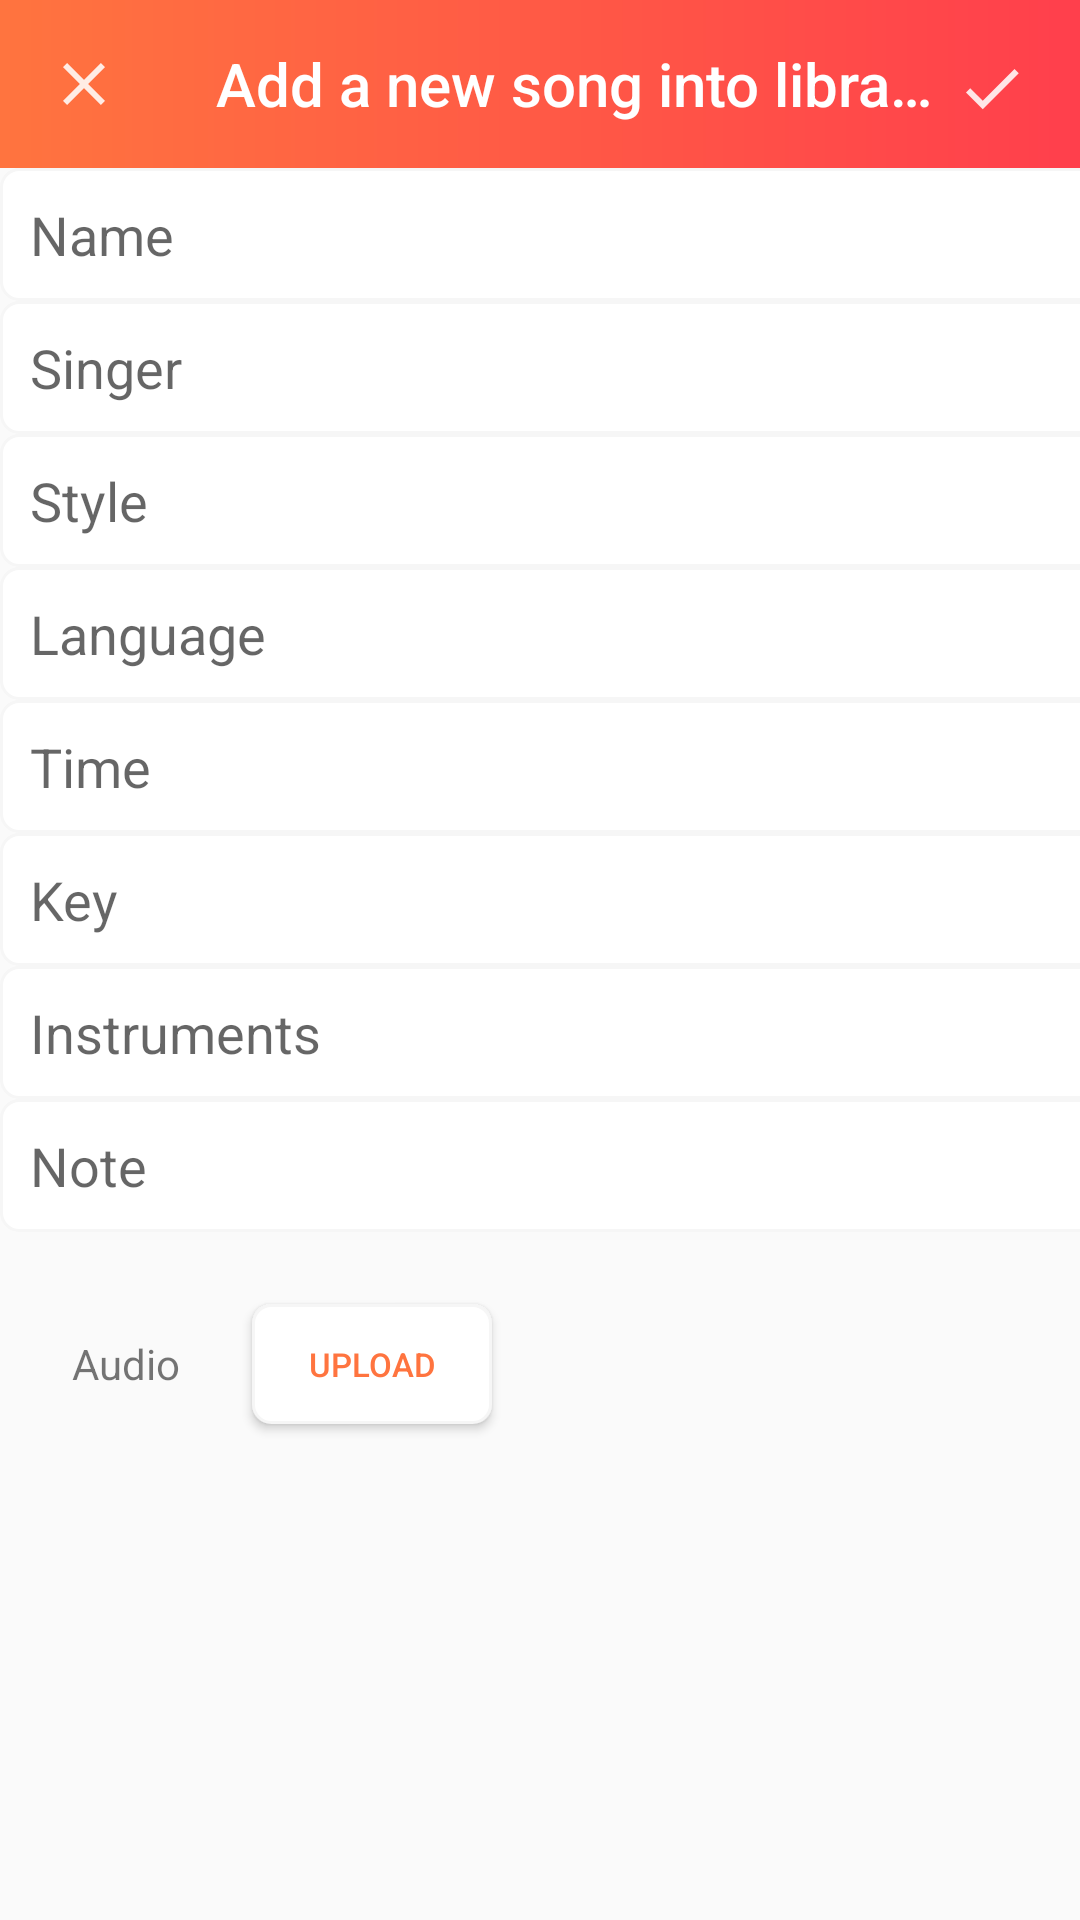

Layout XML and referenced resources for this Android screen:
<!-- AndroidManifest.xml: application theme AppTheme -->
<!-- res/layout/activity_addanewsong.xml -->
<?xml version="1.0" encoding="utf-8"?>
<androidx.constraintlayout.widget.ConstraintLayout xmlns:android="http://schemas.android.com/apk/res/android"
    xmlns:app="http://schemas.android.com/apk/res-auto"
    xmlns:tools="http://schemas.android.com/tools"
    android:layout_width="match_parent"
    android:layout_height="match_parent"
    tools:context=".ui.addanewsong.addanewsongActivity">

    <LinearLayout
        android:layout_width="match_parent"
        android:layout_height="match_parent"
        android:orientation="vertical">

        <androidx.appcompat.widget.Toolbar
            android:id="@+id/toolbar_addanewsong"
            style="@style/ToolbarStyle"
            android:layout_width="match_parent"
            android:layout_height="?attr/actionBarSize"
            android:layout_marginTop="0dp"
            android:background="@drawable/background_gradient"
            app:layout_constraintEnd_toEndOf="parent"
            app:layout_constraintStart_toStartOf="parent"
            app:layout_constraintTop_toTopOf="parent"
            app:popupTheme="@style/OverflowMenuStyle"
            app:titleTextColor="#FFFFFF"
            app:navigationIcon="@drawable/ic_close"
            app:title="Add a new song into library">

            <Button
                android:id="@+id/addanewsong_finish_button"
                android:layout_width="24dp"
                android:layout_height="24dp"
                android:layout_gravity="right"
                android:layout_marginEnd="17dp"
                android:background="@drawable/ic_done"
                android:focusable="true"
                android:clickable="true"
                android:foreground="?attr/selectableItemBackgroundBorderless"
                android:stateListAnimator="@null"/>

        </androidx.appcompat.widget.Toolbar>

        <EditText
            android:id="@+id/editText_newSong_name"
            android:layout_width="380dp"
            android:layout_height="wrap_content"
            android:layout_marginStart="@dimen/activity_horizontal_margin"
            android:layout_marginTop="@dimen/activity_vertical_margin"
            android:background="@drawable/shape_white_frame"
            android:hint="Name"
            android:inputType="text"
            android:maxLength="20"
            app:layout_constraintStart_toStartOf="parent"
            app:layout_constraintTop_toTopOf="parent" />

        <EditText
            android:id="@+id/editText_newSong_singer"
            android:layout_width="380dp"
            android:layout_height="wrap_content"
            android:layout_marginStart="@dimen/activity_horizontal_margin"
            android:layout_marginTop="@dimen/activity_vertical_margin"
            android:background="@drawable/shape_white_frame"
            android:hint="Singer"
            android:inputType="textPersonName"
            android:maxLength="20"
            app:layout_constraintStart_toStartOf="parent"
            app:layout_constraintTop_toTopOf="parent" />

        <EditText
            android:id="@+id/editText_newSong_style"
            android:layout_width="380dp"
            android:layout_height="wrap_content"
            android:layout_marginStart="@dimen/activity_horizontal_margin"
            android:layout_marginTop="@dimen/activity_vertical_margin"
            android:background="@drawable/shape_white_frame"
            android:hint="Style"
            android:inputType="textCapWords"
            android:maxLength="20"
            app:layout_constraintStart_toStartOf="parent"
            app:layout_constraintTop_toTopOf="parent" />

        <EditText
            android:id="@+id/editText_newSong_language"
            android:layout_width="380dp"
            android:layout_height="wrap_content"
            android:layout_marginStart="@dimen/activity_horizontal_margin"
            android:layout_marginTop="@dimen/activity_vertical_margin"
            android:background="@drawable/shape_white_frame"
            android:hint="Language"
            android:inputType="textCapWords"
            android:maxLength="20"
            app:layout_constraintStart_toStartOf="parent"
            app:layout_constraintTop_toTopOf="parent" />

        <EditText
            android:id="@+id/editText_newSong_time"
            android:layout_width="380dp"
            android:layout_height="wrap_content"
            android:layout_marginStart="@dimen/activity_horizontal_margin"
            android:layout_marginTop="@dimen/activity_vertical_margin"
            android:background="@drawable/shape_white_frame"
            android:hint="Time"
            android:inputType="time"
            android:maxLength="20"
            app:layout_constraintStart_toStartOf="parent"
            app:layout_constraintTop_toTopOf="parent" />

        <EditText
            android:id="@+id/editText_newSong_key"
            android:layout_width="380dp"
            android:layout_height="wrap_content"
            android:layout_marginStart="@dimen/activity_horizontal_margin"
            android:layout_marginTop="@dimen/activity_vertical_margin"
            android:background="@drawable/shape_white_frame"
            android:hint="Key"
            android:inputType="text"
            android:maxLength="2"
            app:layout_constraintStart_toStartOf="parent"
            app:layout_constraintTop_toTopOf="parent" />

        <EditText
            android:id="@+id/editText_newSong_instruments"
            android:layout_width="380dp"
            android:layout_height="wrap_content"
            android:layout_marginStart="@dimen/activity_horizontal_margin"
            android:layout_marginTop="@dimen/activity_vertical_margin"
            android:background="@drawable/shape_white_frame"
            android:hint="Instruments"
            android:inputType="text"
            app:layout_constraintStart_toStartOf="parent"
            app:layout_constraintTop_toTopOf="parent" />

        <EditText
            android:id="@+id/editText_newSong_note"
            android:layout_width="380dp"
            android:layout_height="wrap_content"
            android:layout_marginStart="@dimen/activity_horizontal_margin"
            android:layout_marginTop="@dimen/activity_vertical_margin"
            android:background="@drawable/shape_white_frame"
            android:hint="Note"
            android:inputType="text"
            app:layout_constraintStart_toStartOf="parent"
            app:layout_constraintTop_toTopOf="parent" />

        <LinearLayout
            android:layout_width="match_parent"
            android:layout_height="wrap_content"
            android:orientation="horizontal">

            <TextView
                android:id="@+id/text_newSong_uploadAudio"
                android:layout_width="wrap_content"
                android:layout_height="wrap_content"
                android:layout_marginStart="24dp"

                android:text="Audio"
                android:layout_gravity="center"
                />

            <Button
                android:id="@+id/button"
                android:layout_width="80dp"
                android:layout_height="40dp"
                android:layout_margin="24dp"
                android:background="@drawable/shape_white_frame"
                android:text="Upload"
                android:textColor="@color/colorPrimary"
                android:textSize="11dp"/>
        </LinearLayout>

    </LinearLayout>


</androidx.constraintlayout.widget.ConstraintLayout>
<!-- resources referenced by this layout -->
<resources>
  <color name="colorPrimary">#FF743F</color>
  <!-- drawable background_gradient (drawable) -->
  <?xml version="1.0" encoding="utf-8"?>
  <shape xmlns:android="http://schemas.android.com/apk/res/android">
      <gradient
          android:startColor="#FF743F"
          android:endColor="#FF3F4C"
          android:angle="0"/>
  </shape>
  <!-- drawable ic_close (drawable) -->
  <vector xmlns:android="http://schemas.android.com/apk/res/android"
      android:width="24dp"
      android:height="24dp"
      android:viewportWidth="24"
      android:viewportHeight="24">
    <path
        android:pathData="M19,6.4 L17.6,5 12,10.6 6.4,5 5,6.4 10.6,12 5,17.6 6.4,19 12,13.4 17.6,19 19,17.6 13.4,12Z"
        android:strokeAlpha="0.87"
        android:fillColor="#fff"
        android:fillType="evenOdd"
        android:fillAlpha="0.87"/>
  </vector>
  <!-- drawable ic_done (drawable) -->
  <vector xmlns:android="http://schemas.android.com/apk/res/android"
      android:width="24dp"
      android:height="24dp"
      android:viewportWidth="24"
      android:viewportHeight="24">
    <path
        android:pathData="M8.587,17.588 L4.415,13.417 3,14.832 8.587,20.419l12,-12L19.175,7Z"
        android:strokeAlpha="0.87"
        android:fillColor="#fff"
        android:fillAlpha="0.87"/>
  </vector>
  <!-- drawable shape_white_frame (drawable) -->
  <?xml version="1.0" encoding="utf-8"?>
  <shape xmlns:android="http://schemas.android.com/apk/res/android"
      android:shape="rectangle" >
  
      
      <solid android:color="#ffffff" />
  
      
      <stroke
          android:width="1dp"
          android:color="#F6F6F6" />
  
      
      <padding
          android:bottom="10dp"
          android:left="10dp"
          android:right="10dp"
          android:top="10dp" />
  
      
      <corners android:radius="6dp" />
  
  </shape>
  <style name="OverflowMenuStyle" parent="Widget.AppCompat.Light.PopupMenu.Overflow">
          <item name="overlapAnchor">false</item>
      </style>
  <style name="ToolbarStyle" parent="Theme.AppCompat.Light.NoActionBar">
          <item name="popupTheme">@style/OverflowMenuStyle</item>
          <item name="theme">@style/ToolbarTheme</item>
      </style>
  <style name="AppTheme" parent="Theme.AppCompat.Light.NoActionBar">
          
          <item name="colorPrimary">@color/colorPrimary</item>
          <item name="colorPrimaryDark">@color/colorPrimaryDark</item>
          <item name="colorAccent">@color/colorAccent</item>
          <item name="android:statusBarColor">@color/statusBarColor</item>
      </style>
  <style name="ToolbarTheme">
          
          <item name="colorControlNormal">#FFFFFF</item>
      </style>
  <color name="colorPrimaryDark">#3700B3</color>
  <color name="colorAccent">#FF743F</color>
  <color name="statusBarColor">#000000</color>
</resources>
